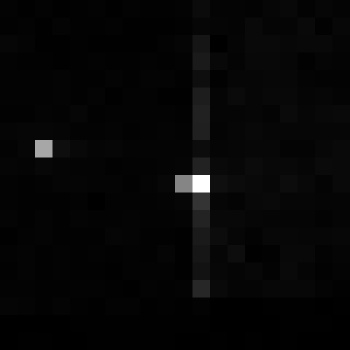

Data behind this chart, as committed beside it:
, xmin, ymin, lat, lon, area, perimeter, max_nanowatts, min_nanowatts, moonlight_illumination, clear_sky_confidence, mean_nanowatts
0, 984, 3228, -5.771, -5.771, 1.0, 0.0, 15.21, 0.0568, 11.83, 0.0, 0.4811
